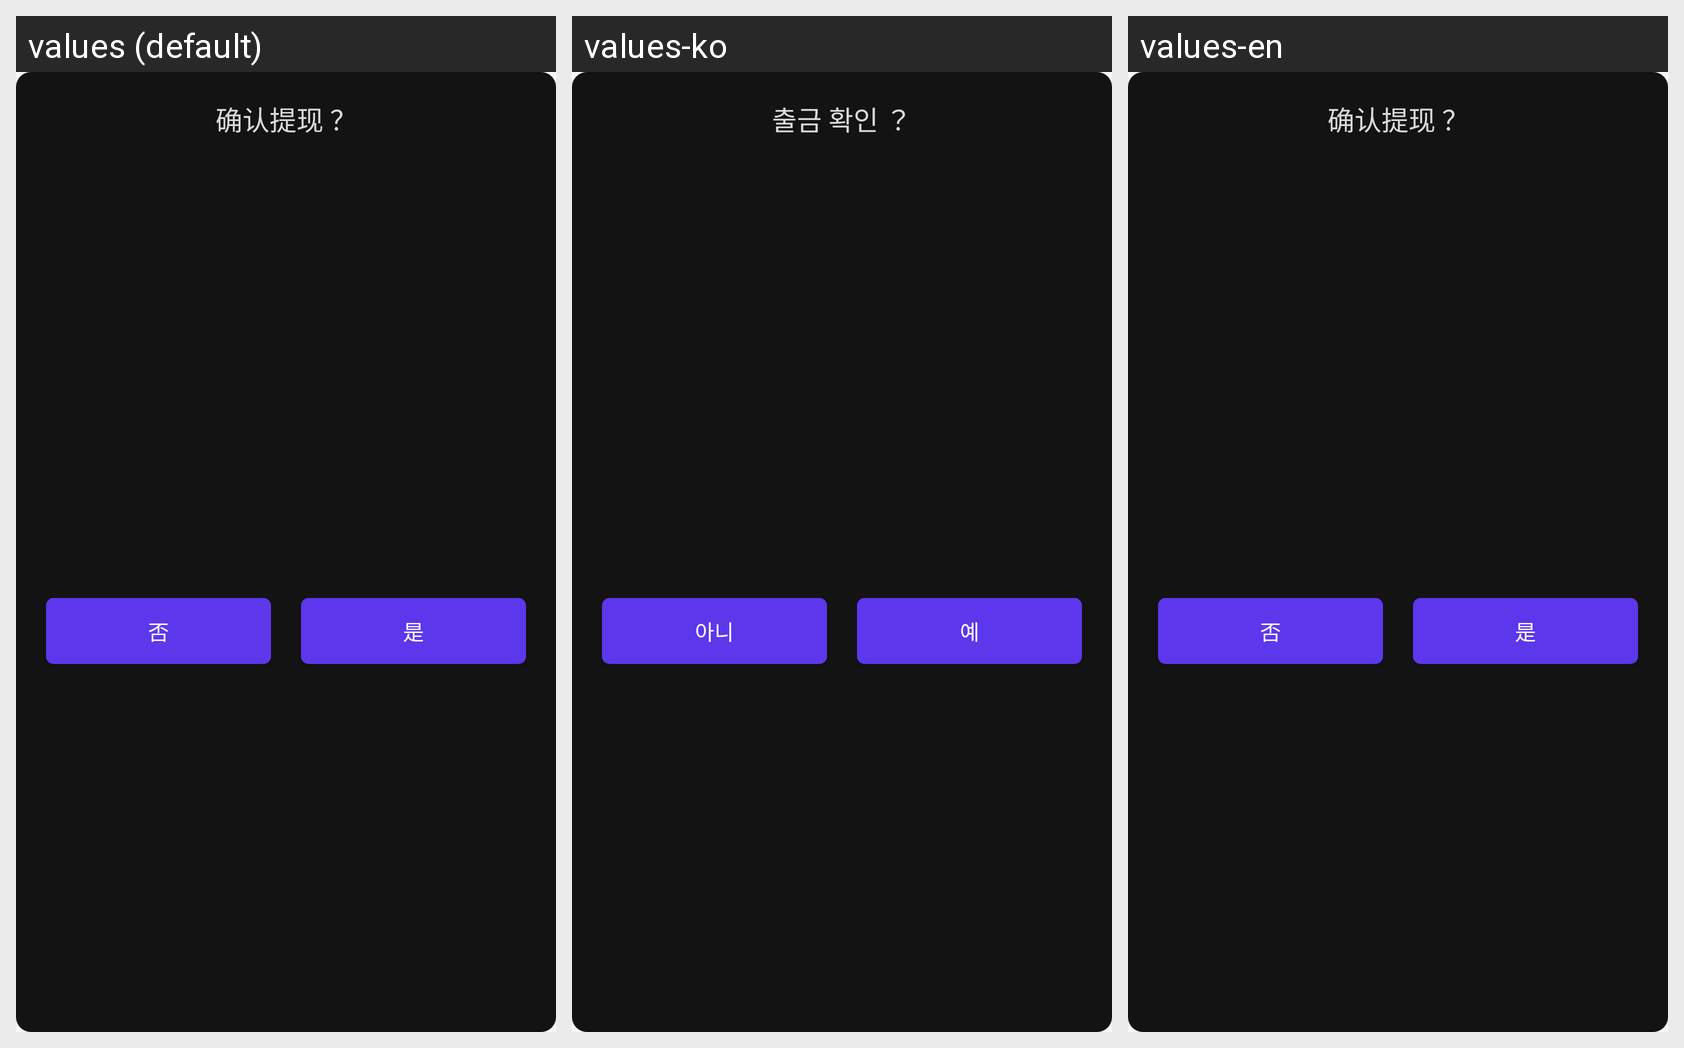

Here is an Android app screen in its default locale and in the app's own translations. Write out the translated-string differences for the strings that appear on this screen.
Android screen res/layout/dialoig_reminder_layout.xml rendered under 3 locales, left to right: values (default), values-ko, values-en. Device: Nexus 5 (rendered at 1080×1920; each locale shown at half size, 540×960, under a caption strip naming it); theme AppTheme.
Strings drawn on this screen, with the default value and each locale's value (text and hints the layout hard-codes, and strings that could not be matched under every locale, appear in the picture but are not listed):

confirm_withdraw
  values: 确认提现 ？
  values-ko: 출금 확인 ？
  values-en: 确认提现 ？  [not translated; the default value is used]

string_no
  values: 否
  values-ko: 아니
  values-en: 否  [not translated; the default value is used]

string_yes
  values: 是
  values-ko: 예
  values-en: 是  [not translated; the default value is used]
